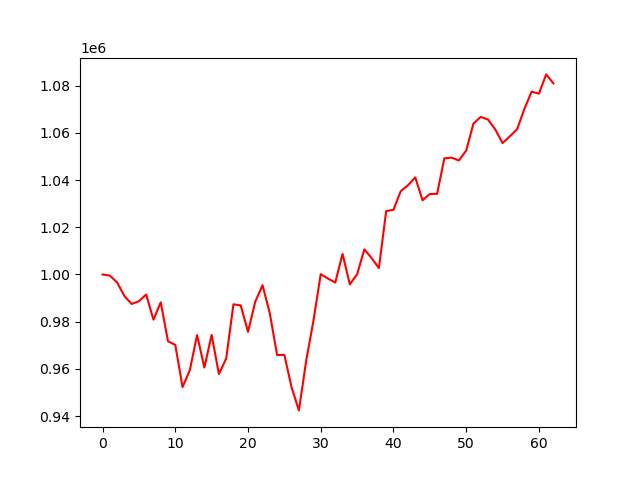

Values plotted in this chart, from the file beside it:
, 0
0, 1000000
1, 999535
2, 996648
3, 990879
4, 987512
5, 988669
6, 991515
7, 980850
8, 988207
9, 971688
10, 970173
11, 952276
12, 959445
13, 974322
14, 960554
15, 974392
16, 957809
17, 964361
18, 987358
19, 986876
20, 975683
21, 988483
22, 995465
23, 983512
24, 965867
25, 965902
26, 952052
27, 942388
28, 963430
29, 980386
30, 1000136
31, 998260
32, 996584
33, 1008746
34, 995812
35, 1000057
36, 1010664
37, 1006928
38, 1002716
39, 1026893
40, 1027396
41, 1035310
42, 1037835
43, 1041154
44, 1031457
45, 1034107
46, 1034189
47, 1049247
48, 1049524
49, 1048335
50, 1052545
51, 1063969
52, 1066815
53, 1065688
54, 1061487
55, 1055704
56, 1058566
57, 1061556
58, 1070159
59, 1077539
... 3 more rows
